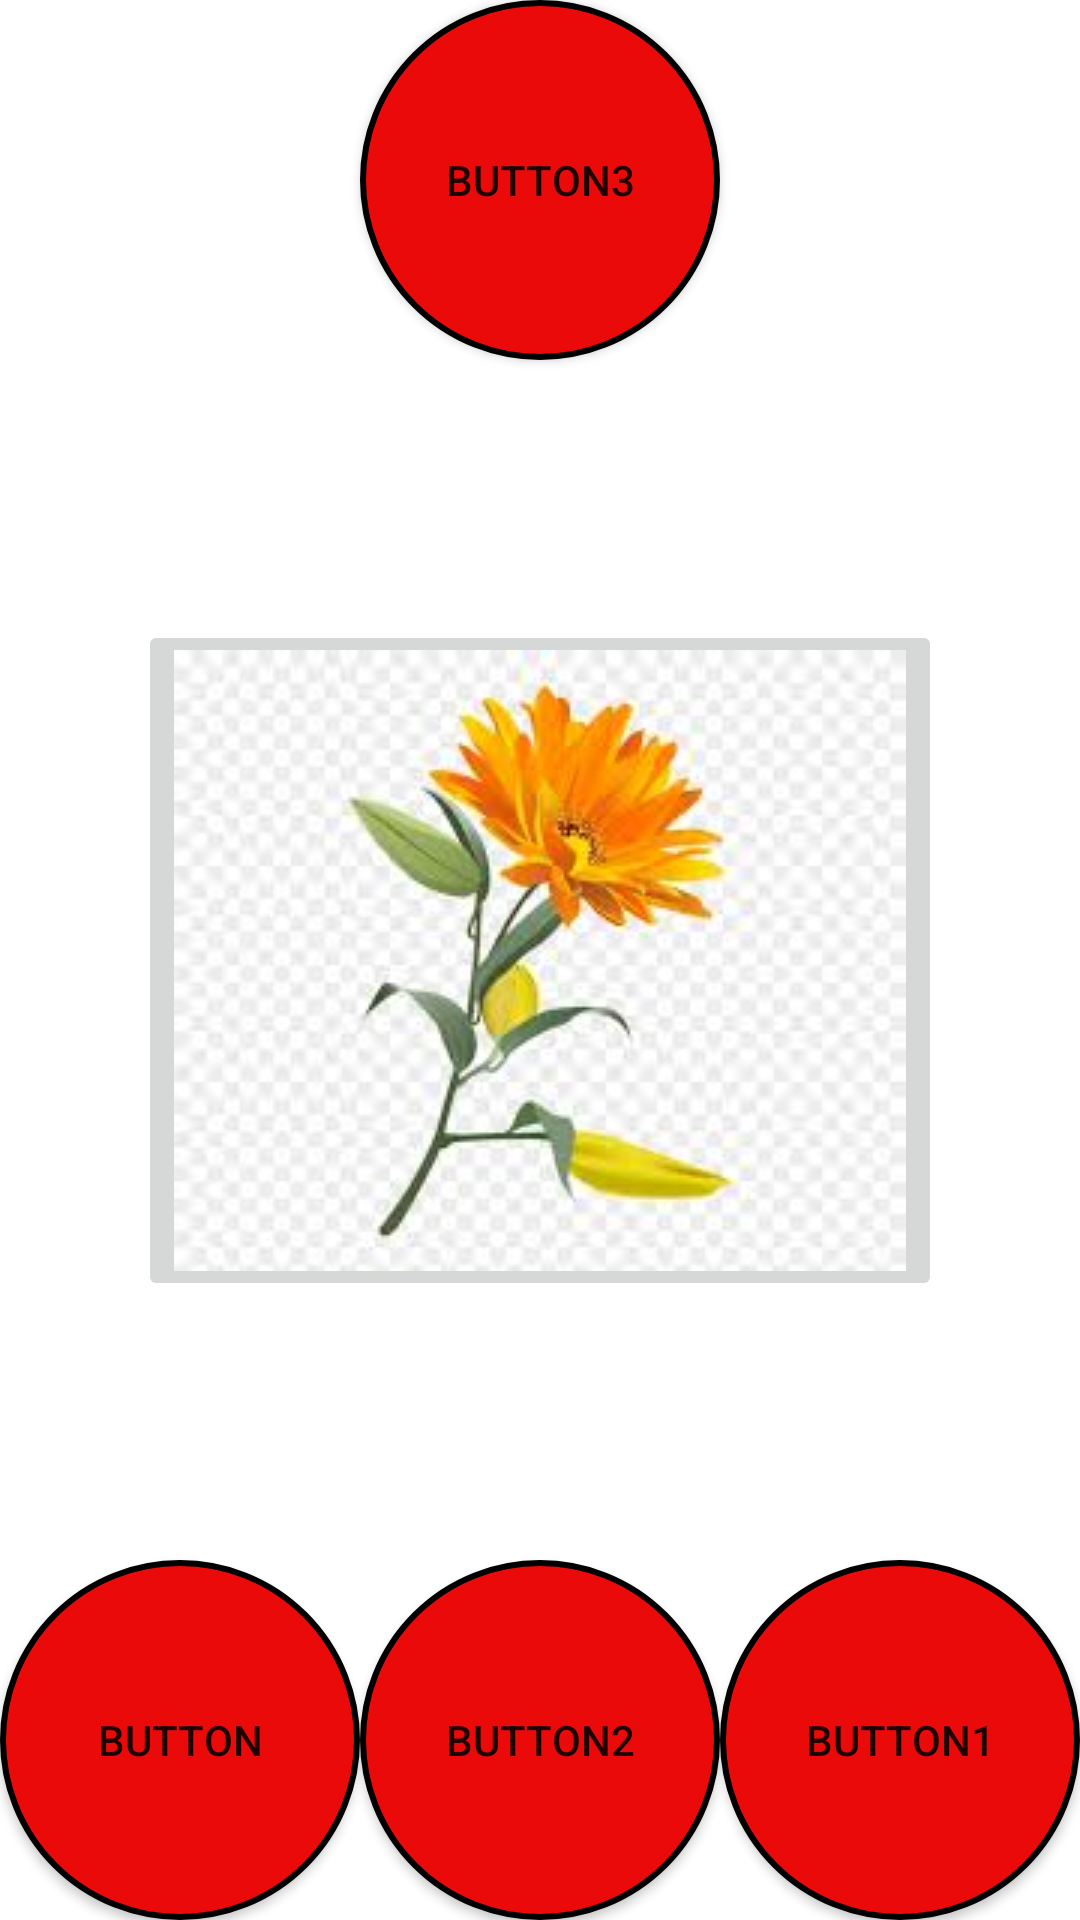

The Android layout XML behind this screen, and the referenced resources:
<!-- AndroidManifest.xml: application theme Theme.Bottom_Activity_Demo -->
<!-- res/layout/activity_main.xml -->
<?xml version="1.0" encoding="utf-8"?>
<androidx.constraintlayout.widget.ConstraintLayout xmlns:android="http://schemas.android.com/apk/res/android"
    xmlns:app="http://schemas.android.com/apk/res-auto"
    xmlns:tools="http://schemas.android.com/tools"
    android:layout_width="match_parent"
    android:layout_height="match_parent"
    tools:context=".MainActivity"
    android:background="@drawable/background1">


    <Button
        android:id="@+id/button"
        android:layout_width="wrap_content"
        android:layout_height="wrap_content"
        android:background="@drawable/circle_button"
        android:text="button"
        app:layout_constraintLeft_toLeftOf="parent"
        app:layout_constraintBottom_toBottomOf="parent"/>
    <Button
        android:id="@+id/button1"
        android:layout_width="wrap_content"
        android:layout_height="wrap_content"
        android:background="@drawable/circle_button"
        app:layout_constraintRight_toRightOf="parent"
        app:layout_constraintBottom_toBottomOf="parent"
        android:text="button1">

    </Button>

    <Button
        android:id="@+id/button2"
        android:layout_width="wrap_content"
        android:layout_height="wrap_content"
        android:text="Button2"
        android:background="@drawable/circle_button"
       app:layout_constraintLeft_toRightOf="@+id/button"
        app:layout_constraintRight_toLeftOf="@+id/button1"
        app:layout_constraintBottom_toBottomOf="parent"/>


    <ImageButton

        android:id="@+id/imageButton"
        android:layout_width="wrap_content"
        android:layout_height="wrap_content"
        android:src="@drawable/image1"
        app:layout_constraintBottom_toBottomOf="parent"
        app:layout_constraintLeft_toLeftOf="parent"
        app:layout_constraintRight_toRightOf="parent"
        app:layout_constraintTop_toTopOf="parent">

    </ImageButton>

    <Button
        android:id="@+id/button3"
        android:layout_width="wrap_content"
        android:layout_height="wrap_content"
        android:text="Button3"
       app:layout_constraintTop_toTopOf="parent"
        app:layout_constraintLeft_toLeftOf="parent"
        app:layout_constraintRight_toRightOf="parent"
        android:background="@drawable/circle_button"
        />


</androidx.constraintlayout.widget.ConstraintLayout>
<!-- resources referenced by this layout -->
<resources>
  <!-- drawable circle_button (drawable) -->
  <?xml version="1.0" encoding="utf-8"?>
  <shape xmlns:android="http://schemas.android.com/apk/res/android"
      android:shape="oval">
      <stroke
          android:color="@color/black"
          android:width="2dp">
      </stroke>
      <solid
          android:color="#EA0A0A">
      </solid>
      <size
          android:width="120dp"
          android:height="120dp">
  
      </size>
  </shape>
  <!-- drawable image1: png bitmap (drawable, 7360 bytes) -->
  <style name="Theme.Bottom_Activity_Demo" parent="Theme.MaterialComponents.DayNight.NoActionBar">
          
          <item name="colorPrimary">@color/purple_500</item>
          <item name="colorPrimaryVariant">@color/purple_700</item>
          <item name="colorOnPrimary">@color/white</item>
          
          <item name="colorSecondary">@color/teal_200</item>
          <item name="colorSecondaryVariant">@color/teal_700</item>
          <item name="colorOnSecondary">@color/black</item>
          
          <item name="android:statusBarColor" tools:targetApi="l">?attr/colorPrimaryVariant</item>
          
      </style>
  <!-- not gathered from this repository: default colours our renderer supplied (Android Studio template values) -->
  <color name="purple_500">#FF6200EE</color>
  <color name="purple_700">#FF3700B3</color>
  <color name="teal_200">#FF03DAC5</color>
  <color name="teal_700">#FF018786</color>
  <color name="black">#FF000000</color>
  <color name="white">#FFFFFFFF</color>
</resources>
